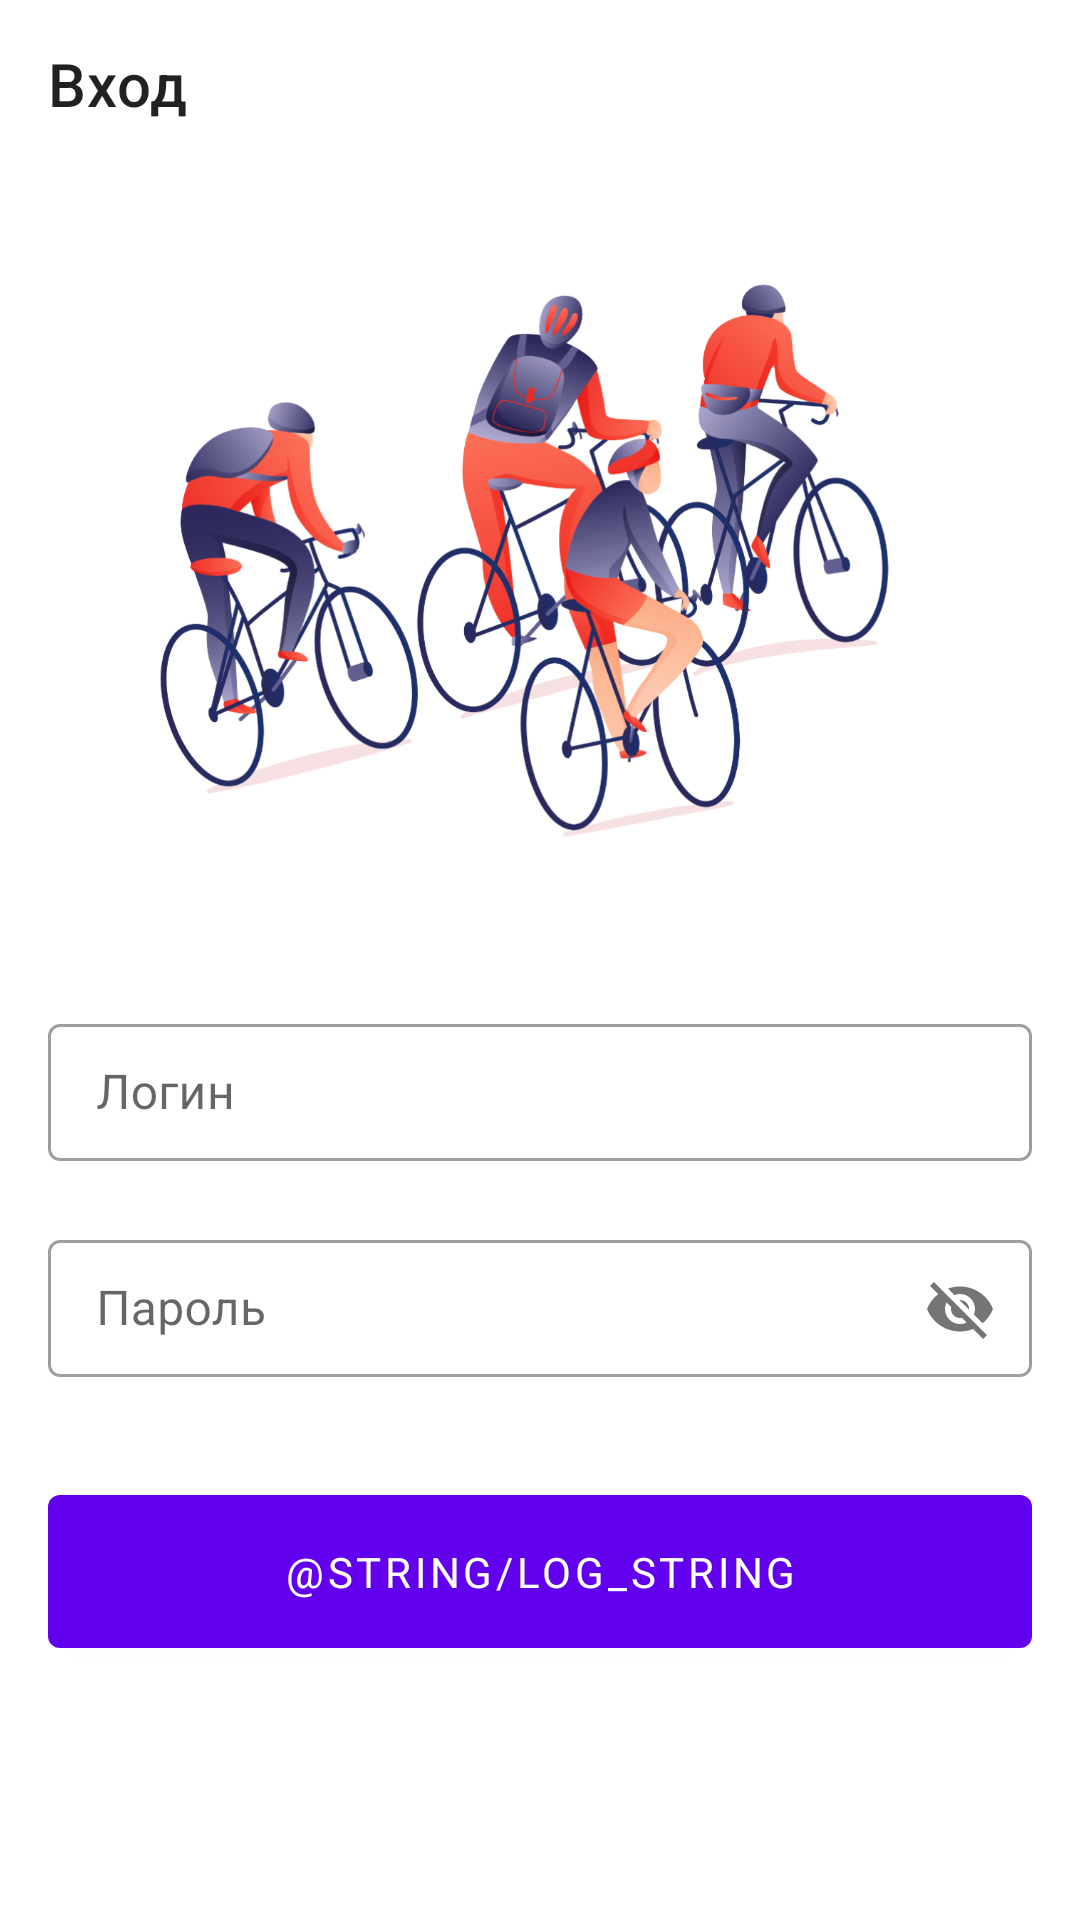

Layout XML and referenced resources for this Android screen:
<!-- AndroidManifest.xml: application theme Theme.Activity -->
<!-- res/layout/activity_have_an_account.xml -->
<?xml version="1.0" encoding="utf-8"?>
<ScrollView xmlns:android="http://schemas.android.com/apk/res/android"
    xmlns:app="http://schemas.android.com/apk/res-auto"
    xmlns:tools="http://schemas.android.com/tools"
    android:layout_width="match_parent"
    android:layout_height="match_parent"
    tools:context=".HaveAnAccount">

    <androidx.constraintlayout.widget.ConstraintLayout
        android:layout_width="match_parent"
        android:layout_height="wrap_content">


        <com.google.android.material.appbar.MaterialToolbar
            android:id="@+id/my_toolbar"
            android:layout_width="match_parent"
            android:layout_height="?attr/actionBarSize"
            android:theme="@style/ThemeOverlay.AppCompat.ActionBar"
            app:layout_constraintEnd_toEndOf="parent"
            app:layout_constraintStart_toStartOf="parent"
            app:layout_constraintTop_toTopOf="parent"
            app:navigationIcon="@drawable/outline_arrow_back_black_20"
            app:title="Вход" />

        <ImageView
            android:id="@+id/ic_bicycles"
            android:layout_width="270dp"
            android:layout_height="240dp"
            android:layout_marginHorizontal="70dp"
            android:layout_marginTop="24dp"
            android:src="@drawable/ic_bicycles"
            app:layout_constraintBottom_toTopOf="@id/login"
            app:layout_constraintEnd_toEndOf="parent"
            app:layout_constraintStart_toStartOf="parent"
            app:layout_constraintTop_toBottomOf="@id/my_toolbar" />

        <com.google.android.material.textfield.TextInputLayout
            android:id="@+id/login"
            android:layout_width="match_parent"
            android:layout_height="wrap_content"
            android:layout_marginHorizontal="16dp"
            android:layout_marginTop="16dp"
            android:hint="Логин"
            android:orientation="vertical"
            app:layout_constraintEnd_toEndOf="parent"
            app:layout_constraintStart_toStartOf="parent"
            app:layout_constraintTop_toBottomOf="@id/ic_bicycles">

            <com.google.android.material.textfield.TextInputEditText
                android:layout_width="match_parent"
                android:layout_height="wrap_content"
                android:paddingHorizontal="16dp"
                android:paddingVertical="12dp" />

        </com.google.android.material.textfield.TextInputLayout>

        <com.google.android.material.textfield.TextInputLayout
            android:id="@+id/password"
            android:layout_width="match_parent"
            android:layout_height="wrap_content"
            android:layout_marginHorizontal="16dp"
            android:layout_marginTop="20dp"
            android:hint="Пароль"
            android:orientation="vertical"
            app:layout_constraintEnd_toEndOf="parent"
            app:layout_constraintStart_toStartOf="parent"
            app:layout_constraintTop_toBottomOf="@id/login"
            app:passwordToggleEnabled="true">

            <com.google.android.material.textfield.TextInputEditText
                android:layout_width="match_parent"
                android:layout_height="wrap_content"
                android:paddingHorizontal="16dp"
                android:paddingVertical="12dp" />

        </com.google.android.material.textfield.TextInputLayout>

        <com.google.android.material.button.MaterialButton
            android:id="@+id/auth_button"
            android:layout_width="match_parent"
            android:layout_height="wrap_content"
            android:layout_marginHorizontal="16dp"
            android:layout_marginTop="32dp"
            android:paddingHorizontal="24dp"
            android:paddingVertical="16dp"
            android:text="@string/log_string"
            app:cornerRadius="4dp"
            app:layout_constraintEnd_toEndOf="parent"
            app:layout_constraintStart_toStartOf="parent"
            app:layout_constraintTop_toBottomOf="@id/password" />
    </androidx.constraintlayout.widget.ConstraintLayout>

</ScrollView>
<!-- resources referenced by this layout -->
<resources>
  <!-- drawable ic_bicycles: png bitmap (drawable-hdpi, 148643 bytes) -->
  <style name="Theme.Activity" parent="Theme.MaterialComponents.DayNight.NoActionBar">
          
          <item name="colorPrimary">@color/purple_500</item>
          <item name="colorPrimaryVariant">@color/purple_700</item>
          <item name="colorOnPrimary">@color/white</item>
          
          <item name="colorSecondary">@color/teal_200</item>
          <item name="colorSecondaryVariant">@color/teal_700</item>
          <item name="colorOnSecondary">@color/black</item>
          
          <item name="android:statusBarColor" tools:targetApi="l">?attr/colorPrimaryVariant</item>
          
          <item name="textInputStyle">@style/Widget.MaterialComponents.TextInputLayout.OutlinedBox</item>
          <item name="android:fontFamily">sans-serif</item>
          <item name="colorControlActivated">@color/design_default_color_primary</item>
          <item name="colorControlNormal">@color/black</item>
          <item name="android:textColor">@color/black</item>
      </style>
  <!-- not gathered from this repository: default colours our renderer supplied (Android Studio template values) -->
  <color name="purple_500">#FF6200EE</color>
  <color name="purple_700">#FF3700B3</color>
  <color name="teal_200">#FF03DAC5</color>
  <color name="teal_700">#FF018786</color>
  <color name="black">#FF000000</color>
  <color name="white">#FFFFFFFF</color>
</resources>
